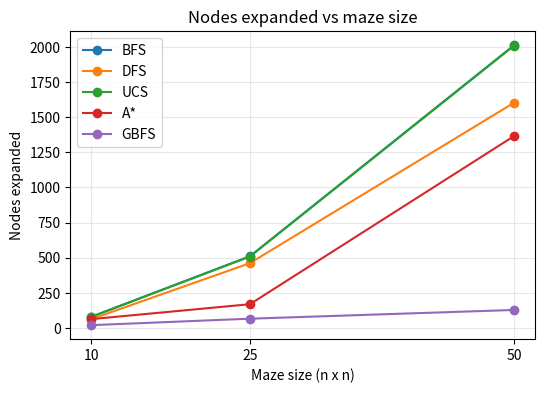
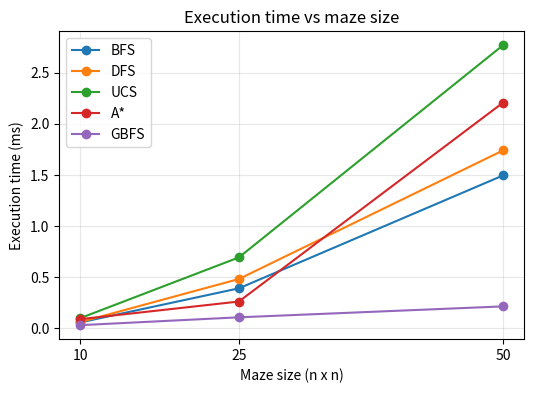
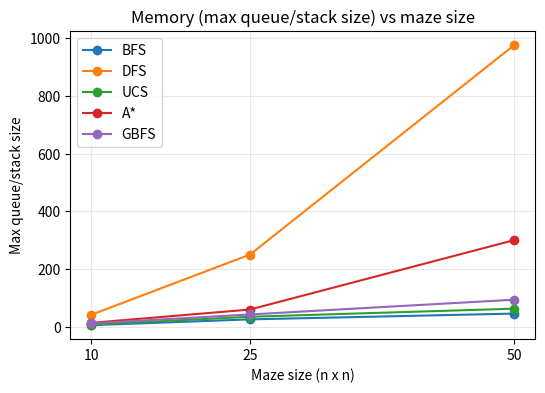

Python code for these plots, in order:
"""
Informed and Uninformed Search on a Maze
BFS, DFS, UCS, A* and GBFS

Conventions (used for every algorithm, and stated in the report):
  * Moves are tried in the order Up, Down, Left, Right.
  * Entering an open cell costs 1; entering a mud cell (M) costs 5.
  * The goal node counts as an expanded node.
  * Max frontier = the largest number of entries held in the queue/stack
    (DFS keeps duplicate entries, so its stack can be larger).
  * Heuristic = Manhattan distance to the goal.

Run:  python search_maze.py
Only the standard library is needed (matplotlib is optional, for one graph).
"""
import heapq
import random
import time
from collections import deque

MOVES = [(-1, 0), (1, 0), (0, -1), (0, 1)]      # Up, Down, Left, Right
MUD_COST = 5

# ----------------------------------------------------------------------
# 1. Maze
# ----------------------------------------------------------------------
# S = start, G = goal, # = wall, M = mud (cost 5), . = open (cost 1)
TEST_MAZE = [
    "S..#",
    "#M..",
    "....",
    "#.MG",
]


class Maze:
    def __init__(self, rows):
        self.rows = rows
        self.R, self.C = len(rows), len(rows[0])
        self.start = self.goal = None
        for r in range(self.R):
            for c in range(self.C):
                if rows[r][c] == "S":
                    self.start = (r, c)
                elif rows[r][c] == "G":
                    self.goal = (r, c)

    def cost(self, cell):
        return MUD_COST if self.rows[cell[0]][cell[1]] == "M" else 1

    def neighbours(self, cell):
        for dr, dc in MOVES:
            r, c = cell[0] + dr, cell[1] + dc
            if 0 <= r < self.R and 0 <= c < self.C and self.rows[r][c] != "#":
                yield (r, c)

    def manhattan(self, cell):
        return abs(cell[0] - self.goal[0]) + abs(cell[1] - self.goal[1])

    def path_cost(self, path):
        return sum(self.cost(p) for p in path[1:])


def random_maze(n, first_seed=1):
    """n x n maze: 20% walls, 10% mud. Seeds are tried (first_seed, +1, ...)
    until the goal can be reached, so the same maze is always produced."""
    seed = first_seed
    while True:
        rng = random.Random(seed)
        rows = []
        for r in range(n):
            row = ""
            for c in range(n):
                if (r, c) == (0, 0):
                    row += "S"
                elif (r, c) == (n - 1, n - 1):
                    row += "G"
                else:
                    x = rng.random()
                    row += "#" if x < 0.20 else ("M" if x < 0.30 else ".")
            rows.append(row)
        maze = Maze(rows)
        if bfs(maze) is not None:
            return maze, seed
        seed += 1


# ----------------------------------------------------------------------
# 2. Search algorithms
#    Each returns (path, expansion_order, max_frontier) or None.
# ----------------------------------------------------------------------
def rebuild(parent, node):
    path = [node]
    while parent[path[-1]] is not None:
        path.append(parent[path[-1]])
    return path[::-1]


def bfs(maze):
    """FIFO queue: expands the oldest node first."""
    frontier = deque([maze.start])
    parent = {maze.start: None}
    order, max_frontier = [], 1
    while frontier:
        node = frontier.popleft()
        order.append(node)
        if node == maze.goal:
            return rebuild(parent, node), order, max_frontier
        for nxt in maze.neighbours(node):
            if nxt not in parent:
                parent[nxt] = node
                frontier.append(nxt)
        max_frontier = max(max_frontier, len(frontier))
    return None


def dfs(maze):
    """LIFO stack: expands the newest node first.
    Neighbours are pushed in reverse so that Up is popped first."""
    frontier = [maze.start]
    parent = {maze.start: None}
    expanded, order, max_frontier = set(), [], 1
    while frontier:
        node = frontier.pop()
        if node in expanded:
            continue
        expanded.add(node)
        order.append(node)
        if node == maze.goal:
            return rebuild(parent, node), order, max_frontier
        for nxt in reversed(list(maze.neighbours(node))):
            if nxt not in expanded:
                parent[nxt] = node
                frontier.append(nxt)
        max_frontier = max(max_frontier, len(frontier))
    return None


def best_first(maze, priority):
    """Priority queue. priority(g, node) decides which node is expanded next.
    Ties go to the entry that was added first."""
    counter = 0
    frontier = [(priority(0, maze.start), 0, maze.start)]
    parent = {maze.start: None}
    best_g = {maze.start: 0}
    expanded, order, max_frontier = set(), [], 1
    while frontier:
        _, _, node = heapq.heappop(frontier)
        if node in expanded:
            continue
        expanded.add(node)
        order.append(node)
        if node == maze.goal:
            return rebuild(parent, node), order, max_frontier
        g = best_g[node]
        for nxt in maze.neighbours(node):
            new_g = g + maze.cost(nxt)
            if nxt not in best_g or new_g < best_g[nxt]:
                best_g[nxt] = new_g
                parent[nxt] = node
                counter += 1
                heapq.heappush(frontier, (priority(new_g, nxt), counter, nxt))
        max_frontier = max(max_frontier, len(frontier))
    return None


def ucs(maze):
    return best_first(maze, lambda g, n: g)                      # f = g


def astar(maze, h=None):
    h = h or maze.manhattan
    return best_first(maze, lambda g, n: g + h(n))               # f = g + h


def gbfs(maze, h=None):
    h = h or maze.manhattan
    return best_first(maze, lambda g, n: h(n))                   # f = h


# ----------------------------------------------------------------------
# 3. Measuring
# ----------------------------------------------------------------------
def time_ms(fn, budget=0.05, batches=5):
    """Average time of one run in ms (best of several batches)."""
    best = float("inf")
    for _ in range(batches):
        t0, runs = time.perf_counter(), 0
        while time.perf_counter() - t0 < budget:
            fn()
            runs += 1
        best = min(best, (time.perf_counter() - t0) / runs * 1000)
    return best


def run(maze, fn, with_time=True):
    path, order, max_frontier = fn(maze)
    return {
        "nodes": len(order),
        "frontier": max_frontier,
        "steps": len(path) - 1,
        "cost": maze.path_cost(path),
        "ms": time_ms(lambda: fn(maze)) if with_time else None,
        "path": path,
        "order": order,
    }


# ----------------------------------------------------------------------
# 4. Independent checks (separate code, does not use the algorithms above)
# ----------------------------------------------------------------------
def optimal_cost(maze):
    """Plain Dijkstra, written separately, to confirm the optimal cost."""
    INF = float("inf")
    dist = [[INF] * maze.C for _ in range(maze.R)]
    dist[0][0] = 0
    heap = [(0, 0, 0)]
    while heap:
        d, r, c = heapq.heappop(heap)
        if d > dist[r][c]:
            continue
        for nr, nc in maze.neighbours((r, c)):
            nd = d + maze.cost((nr, nc))
            if nd < dist[nr][nc]:
                dist[nr][nc] = nd
                heapq.heappush(heap, (nd, nr, nc))
    return dist[maze.goal[0]][maze.goal[1]]


def brute_force_cost(maze):
    """Tries every simple path (only practical for the small 4x4 maze)."""
    best = [float("inf")]

    def go(cell, seen, cost):
        if cost >= best[0]:
            return
        if cell == maze.goal:
            best[0] = cost
            return
        for nxt in maze.neighbours(cell):
            if nxt not in seen:
                go(nxt, seen | {nxt}, cost + maze.cost(nxt))

    go(maze.start, {maze.start}, 0)
    return best[0]


def valid_path(maze, path):
    if path[0] != maze.start or path[-1] != maze.goal:
        return False
    for a, b in zip(path, path[1:]):
        if abs(a[0] - b[0]) + abs(a[1] - b[1]) != 1:
            return False
        if maze.rows[b[0]][b[1]] == "#":
            return False
    return True


def check(label, condition):
    print(f"  [{'OK' if condition else 'FAIL'}] {label}")
    return condition


# ----------------------------------------------------------------------
# 5. Printing helpers for the 4x4 maze (letters for the hand-drawn figures)
# ----------------------------------------------------------------------
def letter_names(maze):
    """S and G keep their names; other open cells get A, B, C... (G skipped)."""
    letters = iter("ABCDEFHIJKLMNOPQRTUVWXYZ")
    names = {}
    for r in range(maze.R):
        for c in range(maze.C):
            ch = maze.rows[r][c]
            if ch == "#":
                continue
            names[(r, c)] = ch if ch in "SG" else next(letters)
    return names


def print_small_maze_results(maze):
    names = letter_names(maze)
    print("Maze (letters):")
    for r in range(maze.R):
        print("  " + " ".join(f"{names.get((r, c), '#'):>2}" for c in range(maze.C)))
    print("Mud cells:", ", ".join(names[(r, c)] for r in range(maze.R)
                                  for c in range(maze.C) if maze.rows[r][c] == "M"))
    print()
    optimum = optimal_cost(maze)
    algos = [("BFS", bfs), ("DFS", dfs), ("UCS", ucs), ("A*", astar), ("GBFS", gbfs)]
    results = {}
    for name, fn in algos:
        res = run(maze, fn)
        results[name] = res
        print(f"--- {name} ---")
        print("  Path          :", " -> ".join(names[p] for p in res["path"]))
        print("  Expansion order:", ", ".join(f"{i}:{names[p]}" for i, p in
                                              enumerate(res["order"], 1)))
        number = {p: i for i, p in enumerate(res["order"], 1)}
        print("  Expansion grid :")
        for r in range(maze.R):
            cells = []
            for c in range(maze.C):
                if (r, c) not in names:
                    cells.append("   #   ")
                else:
                    cells.append(f"{names[(r, c)]}={number.get((r, c), '-')}".center(7))
            print("    " + "".join(cells))
        print(f"  Nodes expanded : {res['nodes']}")
        print(f"  Max frontier   : {res['frontier']}")
        print(f"  Path steps/cost: {res['steps']} / {res['cost']}")
        print(f"  Time           : {res['ms']:.3f} ms")
        print(f"  Optimal?       : {'Yes' if res['cost'] == optimum else 'No'}\n")
    return results, optimum


def print_comparison(results, optimum):
    print("Comparison table (4x4 maze)")
    print(f"{'Algorithm':<10}{'Nodes':>7}{'MaxFrontier':>13}{'Time(ms)':>10}"
          f"{'Cost':>6}  Optimal?")
    for name, r in results.items():
        print(f"{name:<10}{r['nodes']:>7}{r['frontier']:>13}{r['ms']:>10.3f}"
              f"{r['cost']:>6}  {'Yes' if r['cost'] == optimum else 'No'}")
    print()


# ----------------------------------------------------------------------
# 6. Experiments
# ----------------------------------------------------------------------
def size_experiment(sizes=(10, 25, 50)):
    algos = [("BFS", bfs), ("DFS", dfs), ("UCS", ucs), ("A*", astar), ("GBFS", gbfs)]
    table = {name: {} for name, _ in algos}
    optimum = {}
    for n in sizes:
        maze, seed = random_maze(n)
        optimum[n] = optimal_cost(maze)
        print(f"{n}x{n} maze (seed {seed}): {sum(r.count('#') for r in maze.rows)} walls, "
              f"{sum(r.count('M') for r in maze.rows)} mud cells, optimal cost {optimum[n]}")
        for name, fn in algos:
            table[name][n] = run(maze, fn)
    print("\nNodes expanded (path cost)")
    print(f"{'Algorithm':<10}" + "".join(f"{str(n) + 'x' + str(n):>16}" for n in sizes))
    for name, _ in algos:
        print(f"{name:<10}" + "".join(
            f"{str(table[name][n]['nodes']) + ' (' + str(table[name][n]['cost']) + ')':>16}"
            for n in sizes))
    print("\nTime (ms)")
    print(f"{'Algorithm':<10}" + "".join(f"{str(n) + 'x' + str(n):>16}" for n in sizes))
    for name, _ in algos:
        print(f"{name:<10}" + "".join(f"{table[name][n]['ms']:>16.3f}" for n in sizes))
    print("\nMax frontier size")
    print(f"{'Algorithm':<10}" + "".join(f"{str(n) + 'x' + str(n):>16}" for n in sizes))
    for name, _ in algos:
        print(f"{name:<10}" + "".join(f"{table[name][n]['frontier']:>16}" for n in sizes))
    print()
    return table, optimum


def heuristic_experiment(sizes=(10, 25, 50)):
    print("Heuristic experiment: nodes expanded / path cost  (time in ms for A*)")
    for n in sizes:
        maze, _ = random_maze(n)
        best = optimal_cost(maze)
        heuristics = [
            ("h (Manhattan)", maze.manhattan),
            ("2h", lambda c, m=maze: 2 * m.manhattan(c)),
            ("3h", lambda c, m=maze: 3 * m.manhattan(c)),
            ("5h", lambda c, m=maze: 5 * m.manhattan(c)),
            ("3*drow + dcol", lambda c, m=maze: 3 * abs(c[0] - m.goal[0])
                                                  + abs(c[1] - m.goal[1])),
        ]
        print(f"\n{n}x{n} maze, optimal cost = {best}")
        print(f"{'Heuristic':<16}{'A* nodes/cost':>16}{'A* ms':>9}{'Optimal?':>10}"
              f"{'GBFS nodes/cost':>18}")
        for label, h in heuristics:
            a = run(maze, lambda m, h=h: astar(m, h))
            g = run(maze, lambda m, h=h: gbfs(m, h), with_time=False)
            print(f"{label:<16}{str(a['nodes']) + ' / ' + str(a['cost']):>16}"
                  f"{a['ms']:>9.3f}{('Yes' if a['cost'] == best else 'No'):>10}"
                  f"{str(g['nodes']) + ' / ' + str(g['cost']):>18}")
    print()


# ----------------------------------------------------------------------
# 7. Verification (uses the independent checks from section 4)
# ----------------------------------------------------------------------
def verification():
    print("Verification checks")
    algos = [("BFS", bfs), ("DFS", dfs), ("UCS", ucs), ("A*", astar), ("GBFS", gbfs)]
    mazes = [("4x4", Maze(TEST_MAZE))]
    for n in (10, 25, 50):
        mazes.append((f"{n}x{n}", random_maze(n)[0]))
    ok = True
    for label, maze in mazes:
        best = optimal_cost(maze)
        res = {name: run(maze, fn, with_time=False) for name, fn in algos}
        print(f" {label}: independent optimal cost = {best}")
        ok &= check("all five paths are valid (start to goal, no walls)",
                    all(valid_path(maze, r["path"]) for r in res.values()))
        ok &= check("UCS cost equals the independent optimal cost",
                    res["UCS"]["cost"] == best)
        ok &= check("A* cost equals the optimal cost (admissible heuristic)",
                    res["A*"]["cost"] == best)
        ok &= check("no algorithm beats the optimal cost",
                    all(r["cost"] >= best for r in res.values()))
        ok &= check("BFS has the fewest steps",
                    all(res["BFS"]["steps"] <= r["steps"] for r in res.values()))
        if label == "4x4":          # brute force is only practical on the small maze
            ok &= check("brute force over all paths gives the same optimal cost",
                        brute_force_cost(maze) == best)
    print("\nAll checks passed.\n" if ok else "\nSOME CHECKS FAILED.\n")


# ----------------------------------------------------------------------
# 8. Optional graph
# ----------------------------------------------------------------------
def plot_nodes(table, sizes=(10, 25, 50)):
    try:
        import matplotlib.pyplot as plt
    except ImportError:
        print("(matplotlib not installed, graph skipped)")
        return
    # Three separate graphs: nodes, execution time and memory (max frontier).
    # Nodes and frontier are counts (same every run); time (ms) varies a little per run.
    graphs = [("nodes", "Nodes expanded", "Nodes expanded vs maze size",
               "nodes_vs_size.png"),
              ("ms", "Execution time (ms)", "Execution time vs maze size",
               "time_vs_size.png"),
              ("frontier", "Max queue/stack size", "Memory (max queue/stack size) vs maze size",
               "memory_vs_size.png")]
    for key, ylabel, title, filename in graphs:
        plt.figure(figsize=(6, 4))
        for name, data in table.items():
            plt.plot(sizes, [data[n][key] for n in sizes], marker="o", label=name)
        plt.xlabel("Maze size (n x n)")
        plt.ylabel(ylabel)
        plt.title(title)
        plt.xticks(sizes)
        plt.legend()
        plt.grid(True, alpha=0.3)
        plt.savefig(filename, dpi=150, bbox_inches="tight")
        plt.close()
        print(f"Graph saved as {filename}")


if __name__ == "__main__":
    small = Maze(TEST_MAZE)
    print("=" * 60, "\nPART 1: 4x4 test maze\n" + "=" * 60)
    results, optimum = print_small_maze_results(small)
    print_comparison(results, optimum)
    print("=" * 60, "\nPART 2: effect of problem size\n" + "=" * 60)
    table, _ = size_experiment()
    print("=" * 60, "\nPART 3: effect of changing the heuristic\n" + "=" * 60)
    heuristic_experiment()
    print("=" * 60, "\nPART 4: verification\n" + "=" * 60)
    verification()
    plot_nodes(table)
